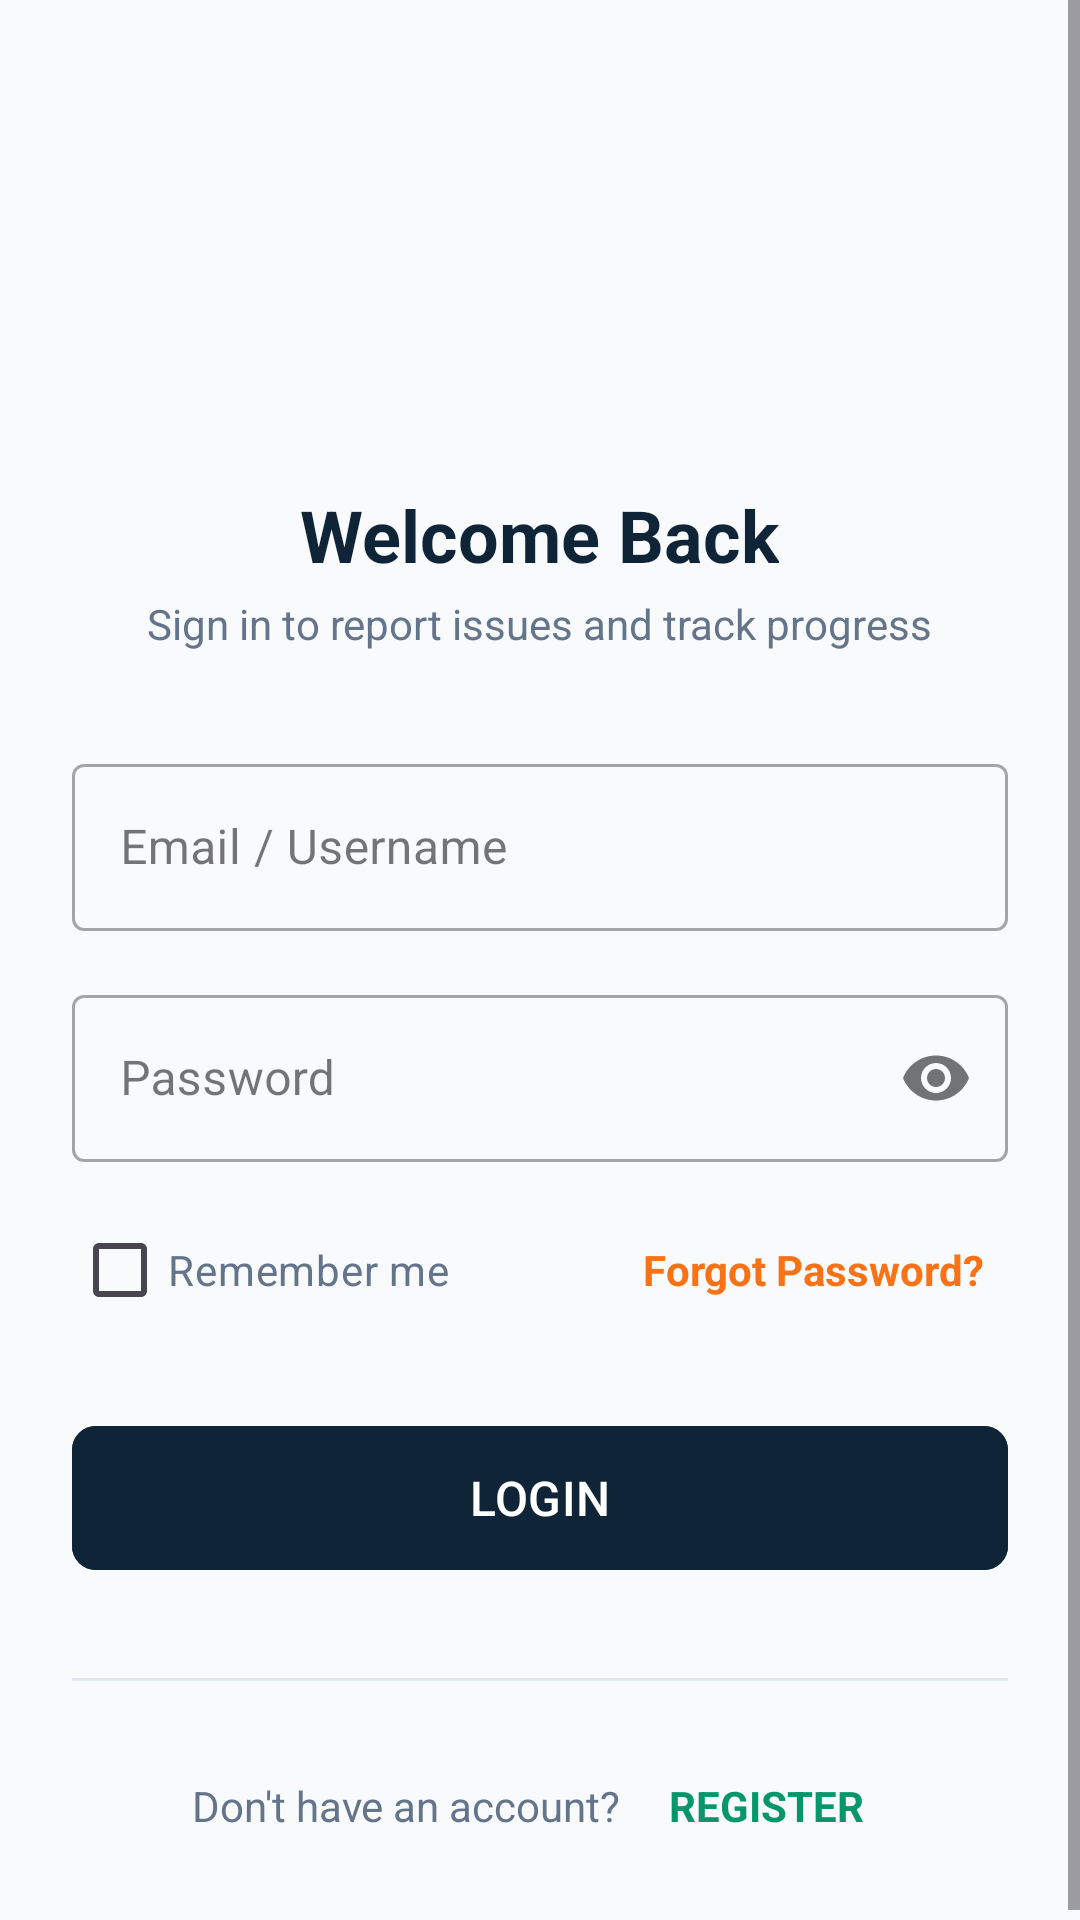

Write the Android layout XML for this screen, with the resource values it uses.
<!-- AndroidManifest.xml: application theme Theme.SmartUrban -->
<!-- res/layout/activity_login.xml -->
<?xml version="1.0" encoding="utf-8"?>
<ScrollView xmlns:android="http://schemas.android.com/apk/res/android"
    xmlns:app="http://schemas.android.com/apk/res-auto"
    android:layout_width="match_parent"
    android:layout_height="match_parent"
    android:background="@color/bg_light"
    android:fillViewport="true">

    <LinearLayout
        android:layout_width="match_parent"
        android:layout_height="wrap_content"
        android:gravity="center_horizontal"
        android:orientation="vertical"
        android:padding="24dp">

        <ImageView
            android:id="@+id/imgLogoLogin"
            android:layout_width="90dp"
            android:layout_height="90dp"
            android:layout_marginTop="32dp"
            android:adjustViewBounds="true"
            android:contentDescription="@string/app_name"
            android:src="@drawable/smarturban_logo" />

        <TextView
            android:layout_width="wrap_content"
            android:layout_height="wrap_content"
            android:layout_marginTop="16dp"
            android:text="@string/welcome_back"
            android:textColor="@color/primary_navy"
            android:textSize="24sp"
            android:textStyle="bold" />

        <TextView
            android:layout_width="wrap_content"
            android:layout_height="wrap_content"
            android:layout_marginTop="4dp"
            android:text="@string/login_subtitle"
            android:textColor="@color/text_secondary"
            android:textSize="14sp" />

        <com.google.android.material.textfield.TextInputLayout
            android:id="@+id/tilEmail"
            style="@style/Widget.MaterialComponents.TextInputLayout.OutlinedBox"
            android:layout_width="match_parent"
            android:layout_height="wrap_content"
            android:layout_marginTop="32dp"
            android:hint="@string/email_or_username">

            <com.google.android.material.textfield.TextInputEditText
                android:id="@+id/etEmail"
                android:layout_width="match_parent"
                android:layout_height="wrap_content"
                android:inputType="textEmailAddress" />
        </com.google.android.material.textfield.TextInputLayout>

        <com.google.android.material.textfield.TextInputLayout
            android:id="@+id/tilPassword"
            style="@style/Widget.MaterialComponents.TextInputLayout.OutlinedBox"
            android:layout_width="match_parent"
            android:layout_height="wrap_content"
            android:layout_marginTop="16dp"
            android:hint="@string/password"
            app:passwordToggleEnabled="true">

            <com.google.android.material.textfield.TextInputEditText
                android:id="@+id/etPassword"
                android:layout_width="match_parent"
                android:layout_height="wrap_content"
                android:inputType="textPassword" />
        </com.google.android.material.textfield.TextInputLayout>

        <RelativeLayout
            android:layout_width="match_parent"
            android:layout_height="wrap_content"
            android:layout_marginTop="12dp">

            <CheckBox
                android:id="@+id/cbRememberMe"
                android:layout_width="wrap_content"
                android:layout_height="wrap_content"
                android:layout_alignParentStart="true"
                android:layout_centerVertical="true"
                android:text="@string/remember_me"
                android:textColor="@color/text_secondary" />

            <TextView
                android:id="@+id/tvForgotPassword"
                android:layout_width="wrap_content"
                android:layout_height="wrap_content"
                android:layout_alignParentEnd="true"
                android:layout_centerVertical="true"
                android:padding="8dp"
                android:text="@string/forgot_password"
                android:textColor="@color/accent_orange"
                android:textStyle="bold" />
        </RelativeLayout>

        <com.google.android.material.button.MaterialButton
            android:id="@+id/btnLogin"
            android:layout_width="match_parent"
            android:layout_height="56dp"
            android:layout_marginTop="24dp"
            android:backgroundTint="@color/primary_navy"
            android:text="@string/login"
            android:textColor="@color/surface_white"
            android:textSize="16sp"
            app:cornerRadius="8dp" />

        <ProgressBar
            android:id="@+id/progressBarLogin"
            android:layout_width="36dp"
            android:layout_height="36dp"
            android:layout_marginTop="16dp"
            android:visibility="gone" />

        <View
            android:layout_width="match_parent"
            android:layout_height="1dp"
            android:layout_marginTop="32dp"
            android:background="#E2E8F0" />

        <LinearLayout
            android:layout_width="wrap_content"
            android:layout_height="wrap_content"
            android:layout_marginTop="24dp"
            android:gravity="center"
            android:orientation="horizontal">

            <TextView
                android:layout_width="wrap_content"
                android:layout_height="wrap_content"
                android:text="@string/dont_have_account"
                android:textColor="@color/text_secondary" />

            <TextView
                android:id="@+id/tvRegisterLink"
                android:layout_width="wrap_content"
                android:layout_height="wrap_content"
                android:layout_marginStart="8dp"
                android:padding="8dp"
                android:text="@string/register"
                android:textColor="@color/secondary_green_dark"
                android:textStyle="bold" />
        </LinearLayout>

    </LinearLayout>
</ScrollView>
<!-- resources referenced by this layout -->
<resources>
  <color name="accent_orange">#F97316</color>
  <color name="bg_light">#F8FAFC</color>
  <color name="primary_navy">#0F2537</color>
  <color name="secondary_green_dark">#059669</color>
  <color name="surface_white">#FFFFFF</color>
  <color name="text_secondary">#64748B</color>
  <string name="app_name">SmartUrban</string>
  <string name="dont_have_account">Don\'t have an account?</string>
  <string name="email_or_username">Email / Username</string>
  <string name="forgot_password">Forgot Password?</string>
  <string name="login">LOGIN</string>
  <string name="login_subtitle">Sign in to report issues and track progress</string>
  <string name="password">Password</string>
  <string name="register">REGISTER</string>
  <string name="remember_me">Remember me</string>
  <string name="welcome_back">Welcome Back</string>
  <style name="Theme.SmartUrban" parent="Base.Theme.SmartUrban" />
  <style name="Base.Theme.SmartUrban" parent="Theme.Material3.DayNight.NoActionBar">
          <item name="colorPrimary">@color/primary_navy</item>
          <item name="colorPrimaryVariant">@color/primary_navy_dark</item>
          <item name="colorSecondary">@color/secondary_green</item>
          <item name="colorAccent">@color/accent_orange</item>
          <item name="android:windowBackground">@color/bg_light</item>
          <item name="android:statusBarColor">@color/primary_navy</item>
      </style>
  <color name="primary_navy_dark">#0A1A28</color>
  <color name="secondary_green">#10B981</color>
</resources>
